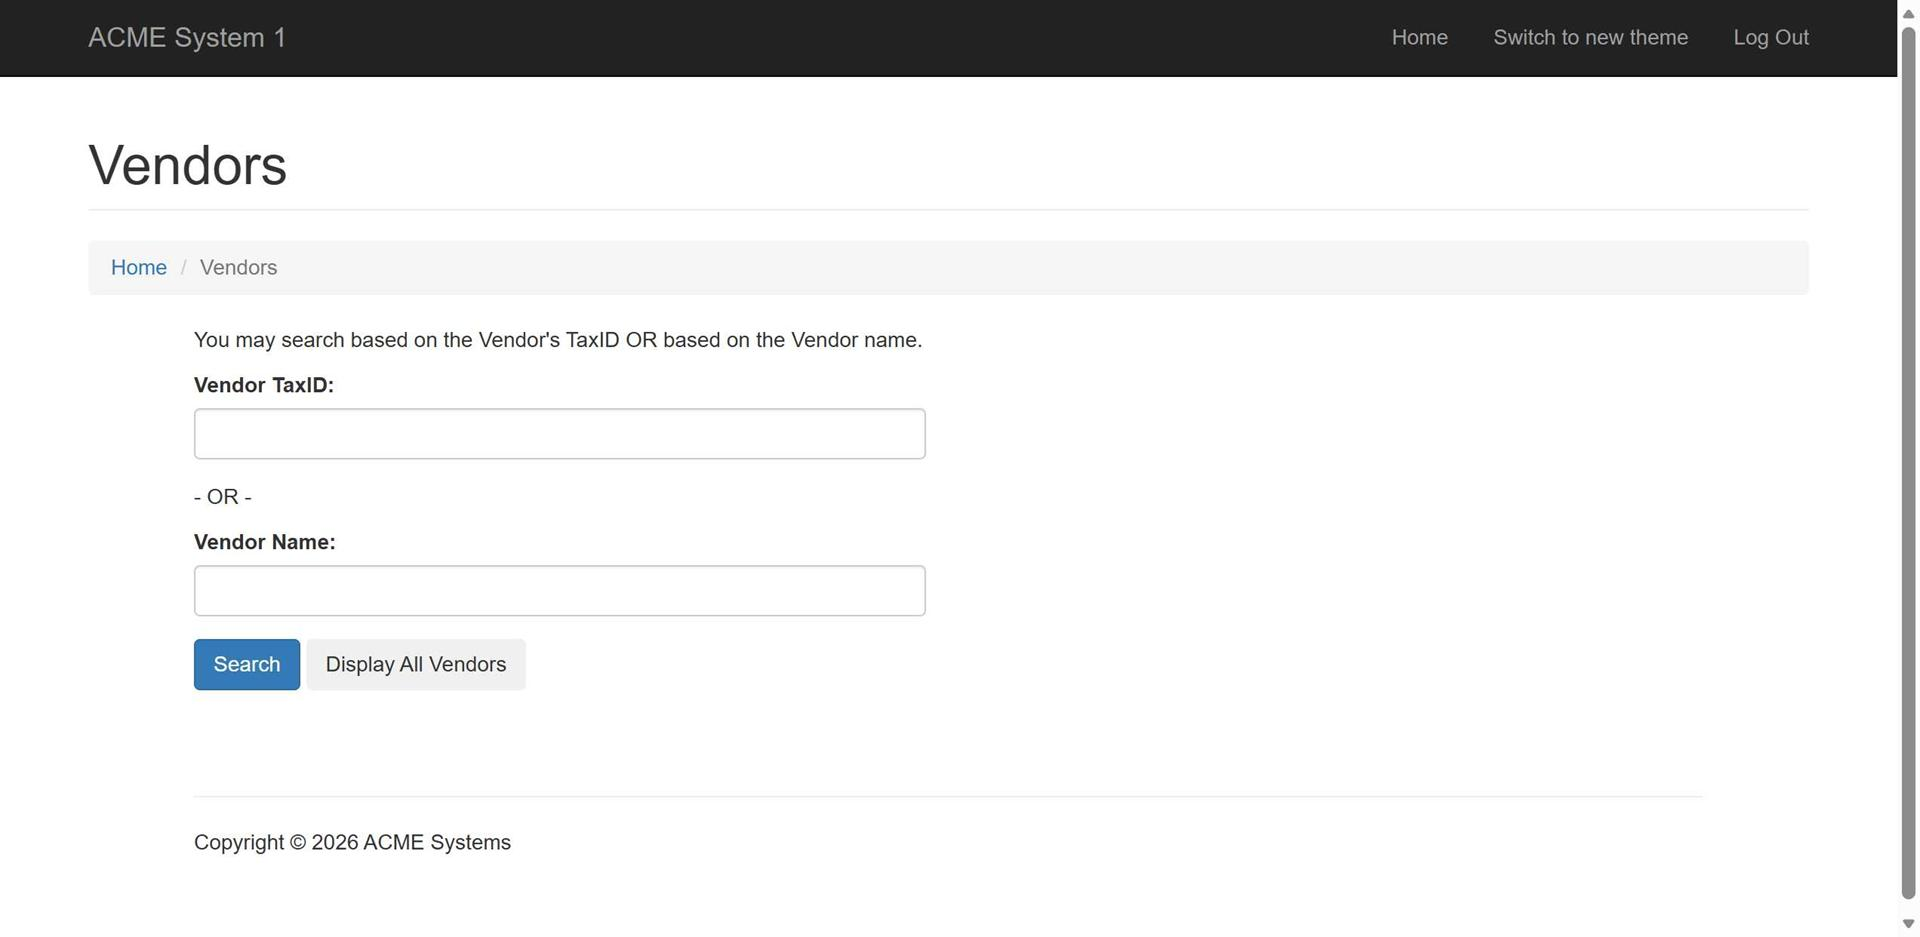
Task: Use the "check app state" and "verify execution" features to check if the user is logged in to the ACME page. If the user is not logged in, log an error message. If the user is logged in, navigate to Vendor > Add New Vendor section. Enter the details of the new vendor and verify that the vendor is added successfully. 
Workflow: SearchingVendor

Step 1: Edge ACME System 1 - Vendors - Search in window 'ACME System 1 - Vendors - Search' (msedge.exe)

Step 2: type [VendorName] into the text box in window 'ACME System 1 - Vendors - Search' (msedge.exe) (no picture)

Step 3: click on the button in window 'ACME System 1 - Vendors - Search' (msedge.exe) (no picture)

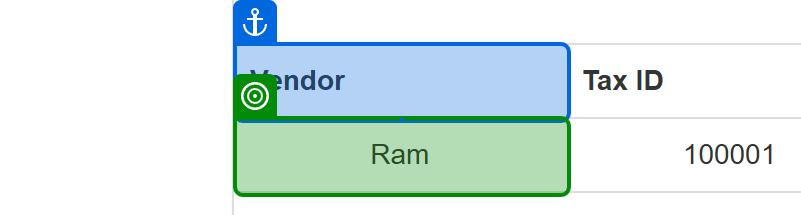
Step 4: get-text from the table cell in window 'ACME System 1 - Search Results' (msedge.exe)

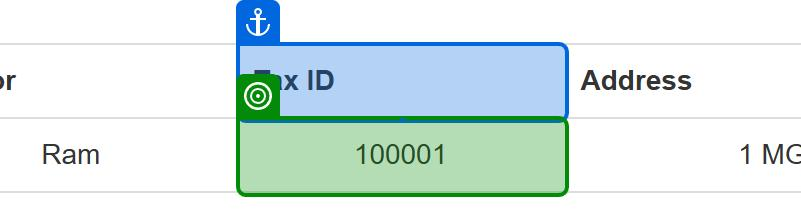
Step 5: get-text from the table cell in window 'ACME System 1 - Search Results' (msedge.exe)
